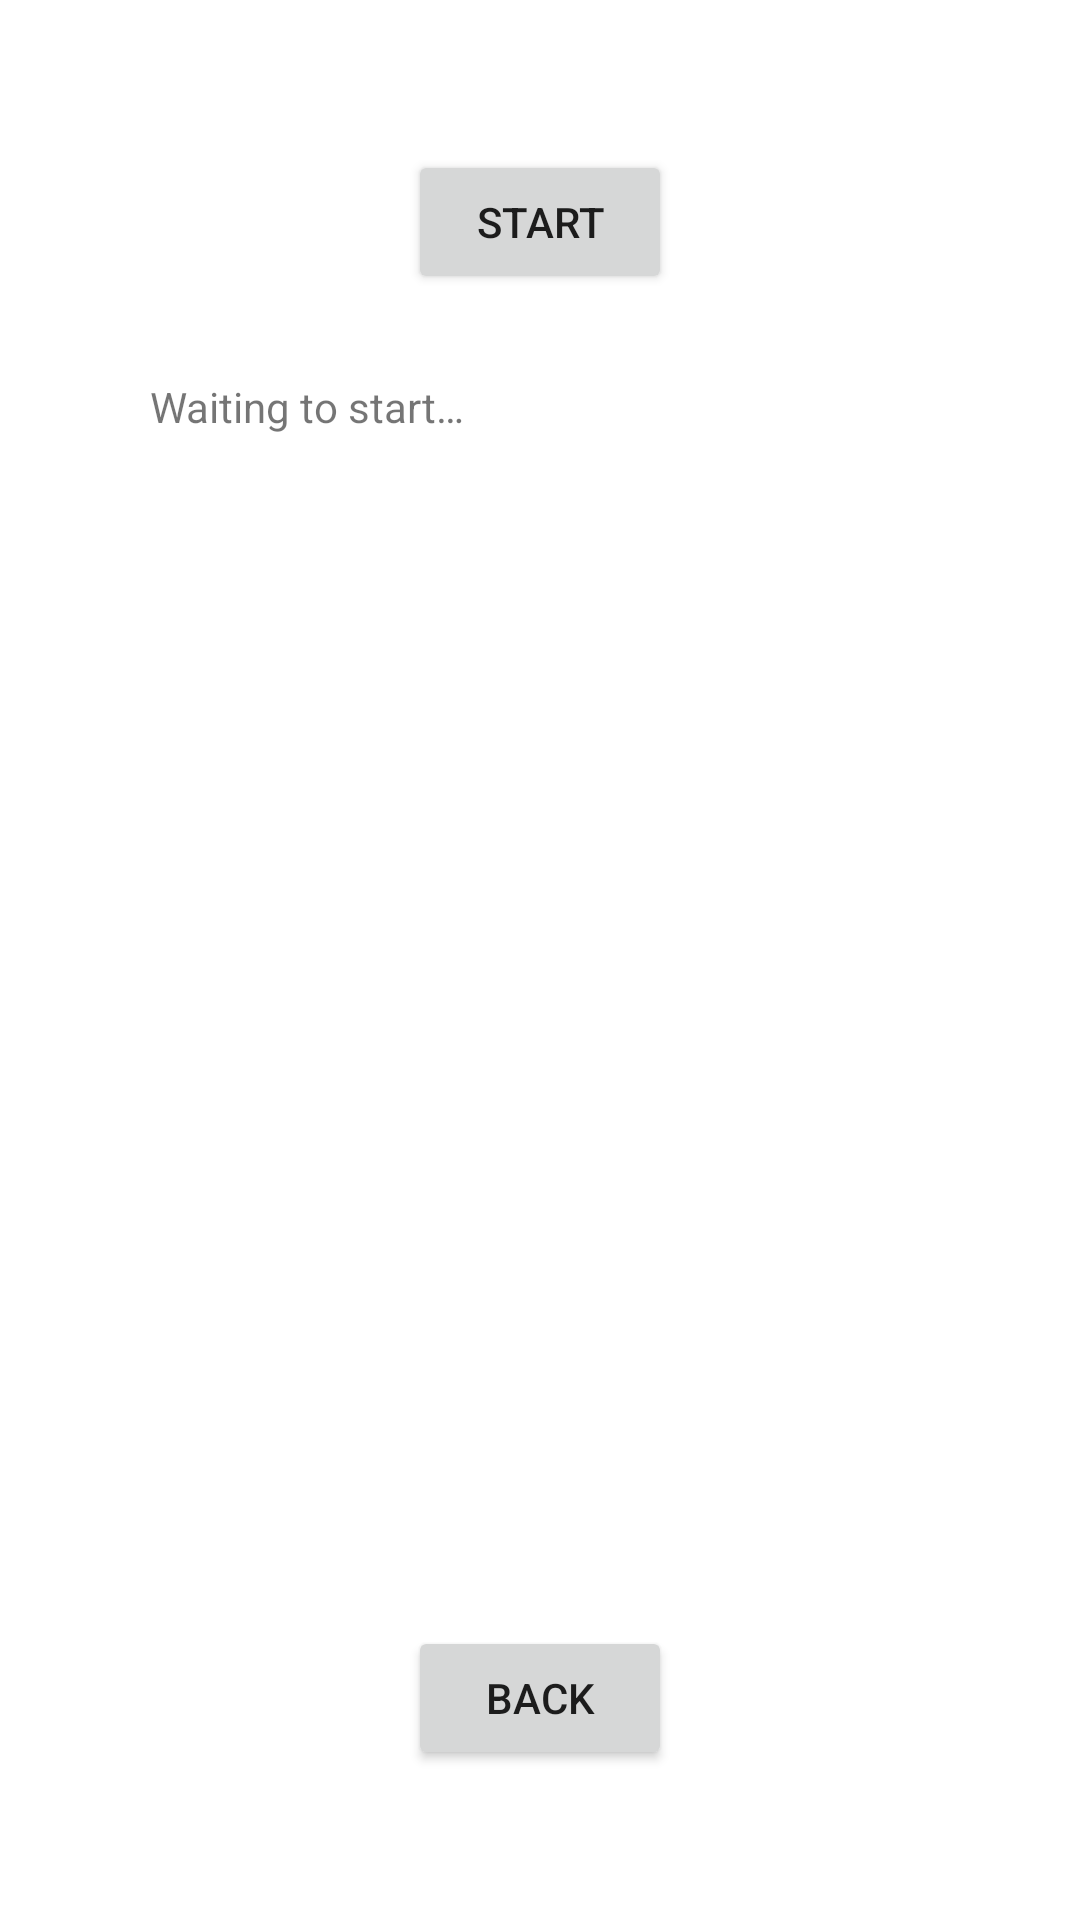

Here is an Android app screen rendered from its layout file. Give the layout XML and the strings, colors and styles it references.
<!-- AndroidManifest.xml: application theme Theme.Configurator -->
<!-- res/layout/fragment_dev_experiment.xml -->
<?xml version="1.0" encoding="utf-8"?>
<androidx.constraintlayout.widget.ConstraintLayout xmlns:android="http://schemas.android.com/apk/res/android"
    xmlns:app="http://schemas.android.com/apk/res-auto"
    xmlns:tools="http://schemas.android.com/tools"
    android:layout_width="match_parent"
    android:layout_height="match_parent"
    tools:context=".Fragments.DevExperimentFragment">

    <Button
        android:id="@+id/f_dev_back"
        android:layout_width="wrap_content"
        android:layout_height="wrap_content"
        android:layout_marginBottom="50dp"
        android:text="@string/f_dev_back"
        app:layout_constraintBottom_toBottomOf="parent"
        app:layout_constraintEnd_toEndOf="parent"
        app:layout_constraintStart_toStartOf="parent" />

    <Button
        android:id="@+id/f_dev_interact"
        android:layout_width="wrap_content"
        android:layout_height="wrap_content"
        android:layout_marginTop="50dp"
        android:text="@string/f_dev_begin"
        app:layout_constraintEnd_toEndOf="@+id/f_dev_back"
        app:layout_constraintStart_toStartOf="@+id/f_dev_back"
        app:layout_constraintTop_toTopOf="parent" />

    <TextView
        android:id="@+id/f_dev_output"
        android:layout_width="0dp"
        android:layout_height="wrap_content"
        android:layout_marginStart="50dp"
        android:layout_marginTop="28dp"
        android:layout_marginEnd="50dp"
        android:text="@string/f_dev_waiting"
        app:layout_constraintEnd_toEndOf="parent"
        app:layout_constraintStart_toStartOf="parent"
        app:layout_constraintTop_toBottomOf="@+id/f_dev_interact" />
</androidx.constraintlayout.widget.ConstraintLayout>
<!-- resources referenced by this layout -->
<resources>
  <string name="f_dev_back">Back</string>
  <string name="f_dev_begin">Start</string>
  <string name="f_dev_waiting">Waiting to start…</string>
  <style name="Theme.Configurator" parent="Theme.MaterialComponents.DayNight.DarkActionBar">
          
          <item name="colorPrimary">@color/purple_500</item>
          <item name="colorPrimaryVariant">@color/purple_700</item>
          <item name="colorOnPrimary">@color/white</item>
          
          <item name="colorSecondary">@color/teal_200</item>
          <item name="colorSecondaryVariant">@color/teal_700</item>
          <item name="colorOnSecondary">@color/black</item>
          
          <item name="android:statusBarColor" tools:targetApi="l">?attr/colorPrimaryVariant</item>
          
      </style>
  <!-- not gathered from this repository: default colours our renderer supplied (Android Studio template values) -->
  <color name="purple_500">#FF6200EE</color>
  <color name="purple_700">#FF3700B3</color>
  <color name="teal_200">#FF03DAC5</color>
  <color name="teal_700">#FF018786</color>
  <color name="black">#FF000000</color>
  <color name="white">#FFFFFFFF</color>
</resources>
